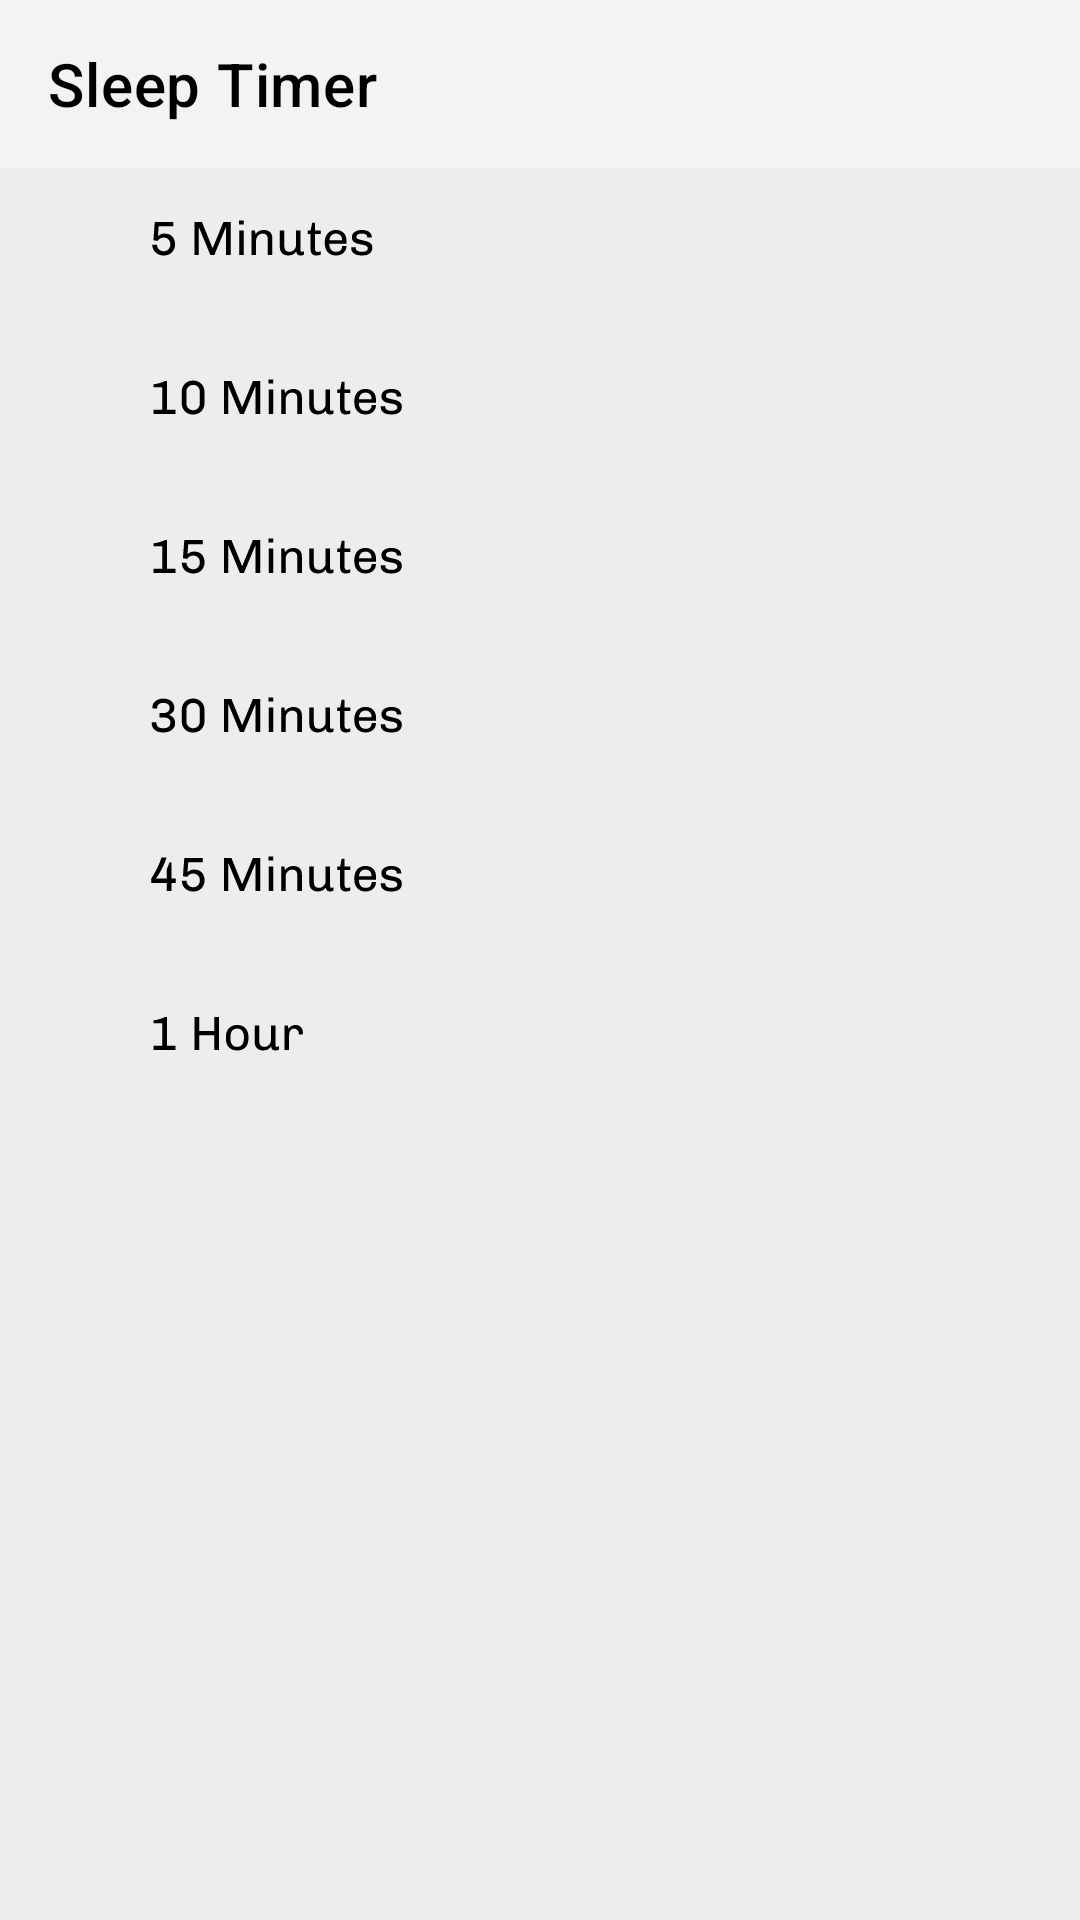

Produce the Android XML layout that renders to this screen, including the resource entries it uses.
<!-- AndroidManifest.xml: application theme Theme.Stmusic -->
<!-- res/layout/fragment_sleep_timer.xml -->
<?xml version="1.0" encoding="utf-8"?>
<layout xmlns:android="http://schemas.android.com/apk/res/android"
    xmlns:app="http://schemas.android.com/apk/res-auto"
    xmlns:tools="http://schemas.android.com/tools">

    <data>

    </data>

    <androidx.constraintlayout.widget.ConstraintLayout
        android:layout_width="match_parent"
        android:layout_height="match_parent"
        android:background="@color/settingRecycler">

        <androidx.appcompat.widget.Toolbar
            android:id="@+id/toolbarSleepTimer"
            android:layout_width="0dp"

            android:layout_height="wrap_content"
            android:background="@color/toolbarBack"
            android:minHeight="?attr/actionBarSize"
            android:text=""
            android:theme="?attr/actionBarTheme"
            app:layout_constraintEnd_toEndOf="parent"
            app:layout_constraintStart_toStartOf="parent"
            app:layout_constraintTop_toTopOf="parent"
            app:titleTextColor="@color/colorNav"
            app:title="@string/slep_timer_title" />

        <ScrollView
            android:layout_width="0dp"
            android:layout_height="0dp"
            android:layout_marginStart="16dp"
            android:layout_marginEnd="16dp"
            app:layout_constraintBottom_toBottomOf="parent"
            app:layout_constraintEnd_toEndOf="parent"
            app:layout_constraintHorizontal_bias="0.5"
            app:layout_constraintStart_toStartOf="parent"
            app:layout_constraintTop_toBottomOf="@+id/toolbarSleepTimer"
            tools:ignore="SpeakableTextPresentCheck">

            <LinearLayout
                android:layout_width="match_parent"
                android:layout_height="wrap_content"
                android:orientation="vertical">

                <ImageView
                    android:id="@+id/btn5Min"
                    android:layout_width="match_parent"
                    android:layout_height="wrap_content"
                    android:clickable="true"
                    android:src="@drawable/ic_fivemin"
                    tools:ignore="SpeakableTextPresentCheck" />

                <ImageView
                    android:id="@+id/btn10Min"
                    android:layout_width="match_parent"
                    android:layout_height="wrap_content"
                    android:clickable="true"
                    android:src="@drawable/ic_tenmin"
                    tools:ignore="SpeakableTextPresentCheck" />

                <ImageView
                    android:id="@+id/btn15Min"
                    android:layout_width="match_parent"
                    android:layout_height="wrap_content"
                    android:clickable="true"
                    android:src="@drawable/ic_fifteenmin"
                    tools:ignore="SpeakableTextPresentCheck" />

                <ImageView
                    android:id="@+id/btn30Min"
                    android:layout_width="match_parent"
                    android:layout_height="wrap_content"
                    android:clickable="true"
                    android:src="@drawable/ic_thirtymin"
                    tools:ignore="SpeakableTextPresentCheck" />

                <ImageView
                    android:id="@+id/btn45Min"
                    android:layout_width="match_parent"
                    android:layout_height="wrap_content"
                    android:clickable="true"
                    android:src="@drawable/ic_fourtyfivemin"
                    tools:ignore="SpeakableTextPresentCheck" />

                <ImageView
                    android:id="@+id/btn1Hour"
                    android:layout_width="match_parent"
                    android:layout_height="wrap_content"
                    android:clickable="true"
                    android:src="@drawable/ic_onehour"
                    tools:ignore="SpeakableTextPresentCheck" />

                <ImageView
                    android:id="@+id/btnEndOfTrack"
                    android:layout_width="match_parent"
                    android:layout_height="wrap_content"
                    android:clickable="true"
                    android:src="@drawable/ic_endoftrack"
                    android:visibility="gone"
                    tools:ignore="SpeakableTextPresentCheck" />

                <ImageView
                    android:id="@+id/btnEndOfPlaylist"
                    android:layout_width="match_parent"
                    android:layout_height="wrap_content"
                    android:clickable="true"
                    android:src="@drawable/ic_endofplaylist"
                    android:visibility="gone"
                    tools:ignore="SpeakableTextPresentCheck" />

            </LinearLayout>
        </ScrollView>
    </androidx.constraintlayout.widget.ConstraintLayout>

</layout>
<!-- resources referenced by this layout -->
<resources>
  <color name="colorNav">#FF000000</color>
  <color name="settingRecycler">#EDEDED</color>
  <color name="toolbarBack">#F3F3F3</color>
  <!-- drawable ic_endofplaylist: vector/xml drawable (drawable, 5688 chars, omitted) -->
  <!-- drawable ic_endoftrack: vector/xml drawable (drawable, 4776 chars, omitted) -->
  <!-- drawable ic_fifteenmin: vector/xml drawable (drawable, 4223 chars, omitted) -->
  <!-- drawable ic_fivemin: vector/xml drawable (drawable, 4013 chars, omitted) -->
  <!-- drawable ic_fourtyfivemin: vector/xml drawable (drawable, 4348 chars, omitted) -->
  <!-- drawable ic_onehour: vector/xml drawable (drawable, 2023 chars, omitted) -->
  <!-- drawable ic_tenmin: vector/xml drawable (drawable, 4354 chars, omitted) -->
  <!-- drawable ic_thirtymin: vector/xml drawable (drawable, 5255 chars, omitted) -->
  <string name="slep_timer_title">Sleep Timer</string>
  <style name="Theme.Stmusic" parent="Theme.MaterialComponents.DayNight.DarkActionBar">
          
          <item name="colorPrimary">@color/black</item>
          <item name="colorPrimaryVariant">@color/purple_700</item>
          <item name="android:textColorPrimary">@color/black</item>
          <item name="colorOnPrimary">@color/black</item>
  
  
          
          <item name="colorSecondary">@color/teal_200</item>
          <item name="colorSecondaryVariant">@color/teal_700</item>
  
  
          <item name="colorOnSecondary">@color/black</item>
          <item name="windowNoTitle">true</item>
  
          <item name="windowActionBar">false</item>
          
          <item name="endIconDrawable">@color/black</item>
  
          
          <item name="android:statusBarColor" tools:targetApi="l">@color/black</item>
          
      </style>
  <color name="black">#FF000000</color>
  <color name="purple_700">#FF3700B3</color>
  <color name="teal_200">#FF03DAC5</color>
  <color name="teal_700">#FF018786</color>
</resources>
